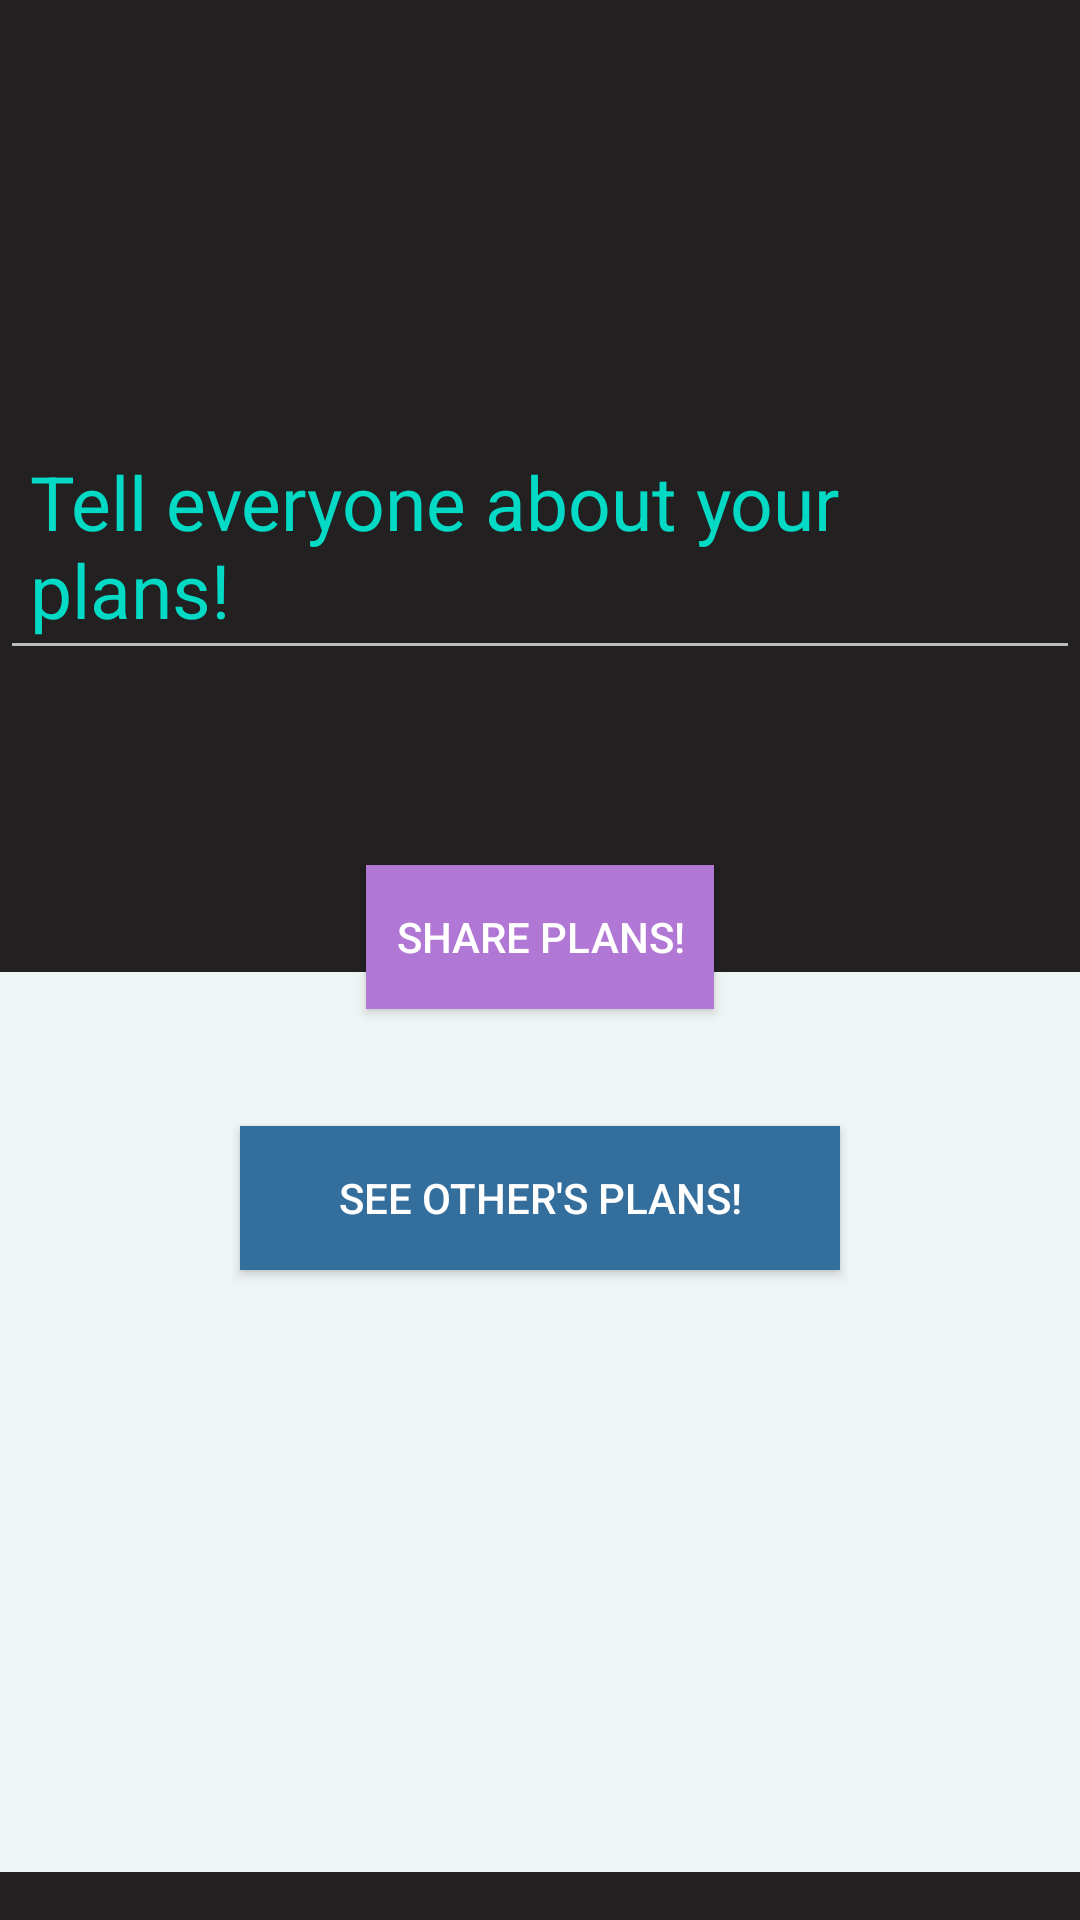

Android layout source for this screen:
<!-- AndroidManifest.xml: application theme Theme.BonVoyage -->
<!-- res/layout/activity_add_journey.xml -->
<?xml version="1.0" encoding="utf-8"?>
<androidx.constraintlayout.widget.ConstraintLayout xmlns:android="http://schemas.android.com/apk/res/android"
    xmlns:app="http://schemas.android.com/apk/res-auto"
    xmlns:tools="http://schemas.android.com/tools"
    android:layout_width="match_parent"
    android:layout_height="match_parent"
    android:background="#222020"
    tools:context=".AddJourneyActivity">

    <TextView
        android:id="@+id/textView"
        android:layout_width="wrap_content"
        android:layout_height="wrap_content"
        android:layout_marginStart="182dp"
        android:layout_marginTop="35dp"
        android:layout_marginEnd="182dp"
        android:background="#00FFFFFF"
        android:text="Add Journey"
        android:textColor="@color/teal_700"
        android:textSize="30sp"
        app:layout_constraintEnd_toEndOf="parent"
        app:layout_constraintStart_toStartOf="parent"
        app:layout_constraintTop_toTopOf="parent" />

    <EditText
        android:id="@+id/edtAddJourney"
        android:layout_width="wrap_content"
        android:layout_height="wrap_content"
        android:layout_marginStart="100dp"
        android:layout_marginTop="65dp"
        android:layout_marginEnd="100dp"
        android:hint="Tell everyone about your plans!"
        android:padding="10sp"
        android:textColor="@color/teal_700"
        android:textColorHint="@color/teal_200"
        android:textSize="25sp"
        app:layout_constraintEnd_toEndOf="parent"
        app:layout_constraintStart_toStartOf="parent"
        app:layout_constraintTop_toBottomOf="@+id/textView" />

    <Button
        android:id="@+id/btnSharePlan"
        android:layout_width="wrap_content"
        android:layout_height="wrap_content"
        android:layout_marginStart="150dp"
        android:layout_marginTop="65dp"
        android:layout_marginEnd="150dp"
        android:background="#B177D5"
        android:onClick="sharePlan"
        android:padding="10sp"
        android:text="Share Plans!"
        app:layout_constraintEnd_toEndOf="parent"
        app:layout_constraintStart_toStartOf="parent"
        app:layout_constraintTop_toBottomOf="@+id/edtAddJourney" />

    <Button
        android:id="@+id/btnViewPlan"
        android:layout_width="200dp"
        android:layout_height="wrap_content"
        android:layout_marginStart="160dp"
        android:layout_marginTop="39dp"
        android:layout_marginEnd="160dp"
        android:background="#346E9C"
        android:text="See Other's Plans!"
        app:layout_constraintEnd_toEndOf="parent"
        app:layout_constraintStart_toStartOf="parent"
        app:layout_constraintTop_toBottomOf="@+id/btnSharePlan" />

    <ListView
        android:id="@+id/viewPlansListView"
        android:layout_width="380dp"
        android:layout_height="300dp"
        android:layout_marginStart="15dp"
        android:layout_marginEnd="16dp"
        android:layout_marginBottom="16dp"
        android:textFilterEnabled="false"
        app:layout_constraintBottom_toBottomOf="parent"
        app:layout_constraintEnd_toEndOf="parent"
        app:layout_constraintStart_toStartOf="parent" />
</androidx.constraintlayout.widget.ConstraintLayout>
<!-- resources referenced by this layout -->
<resources>
  <color name="teal_200">#FF03DAC5</color>
  <color name="teal_700">#FF018786</color>
  <style name="Theme.BonVoyage" parent="Theme.Design.NoActionBar">
          <item name="android:background">#EFF4F4</item>
          
          <item name="colorPrimary">@color/purple_500</item>
          <item name="colorPrimaryVariant">@color/purple_700</item>
          <item name="colorOnPrimary">@color/white</item>
          
          <item name="colorSecondary">@color/teal_200</item>
          <item name="colorSecondaryVariant">@color/teal_700</item>
          <item name="colorOnSecondary">@color/black</item>
          
          <item name="android:statusBarColor" tools:targetApi="l">?attr/colorPrimaryVariant</item>
          
      </style>
  <color name="purple_500">#FF6200EE</color>
  <color name="purple_700">#FF3700B3</color>
  <color name="white">#FFFFFFFF</color>
  <color name="black">#FF000000</color>
</resources>
